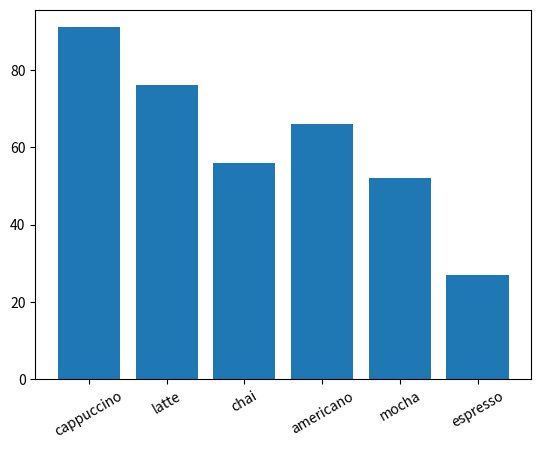

The script that saved this image:
from matplotlib import pyplot as plt

drinks = ["cappuccino", "latte", "chai", "americano", "mocha", "espresso"]
sales =  [91, 76, 56, 66, 52, 27]

plt.bar(range(len(drinks)), sales)

ax = plt.subplot()
ax.set_xticks(range(len(drinks)))
ax.set_xticklabels(drinks,rotation=30)


plt.show()